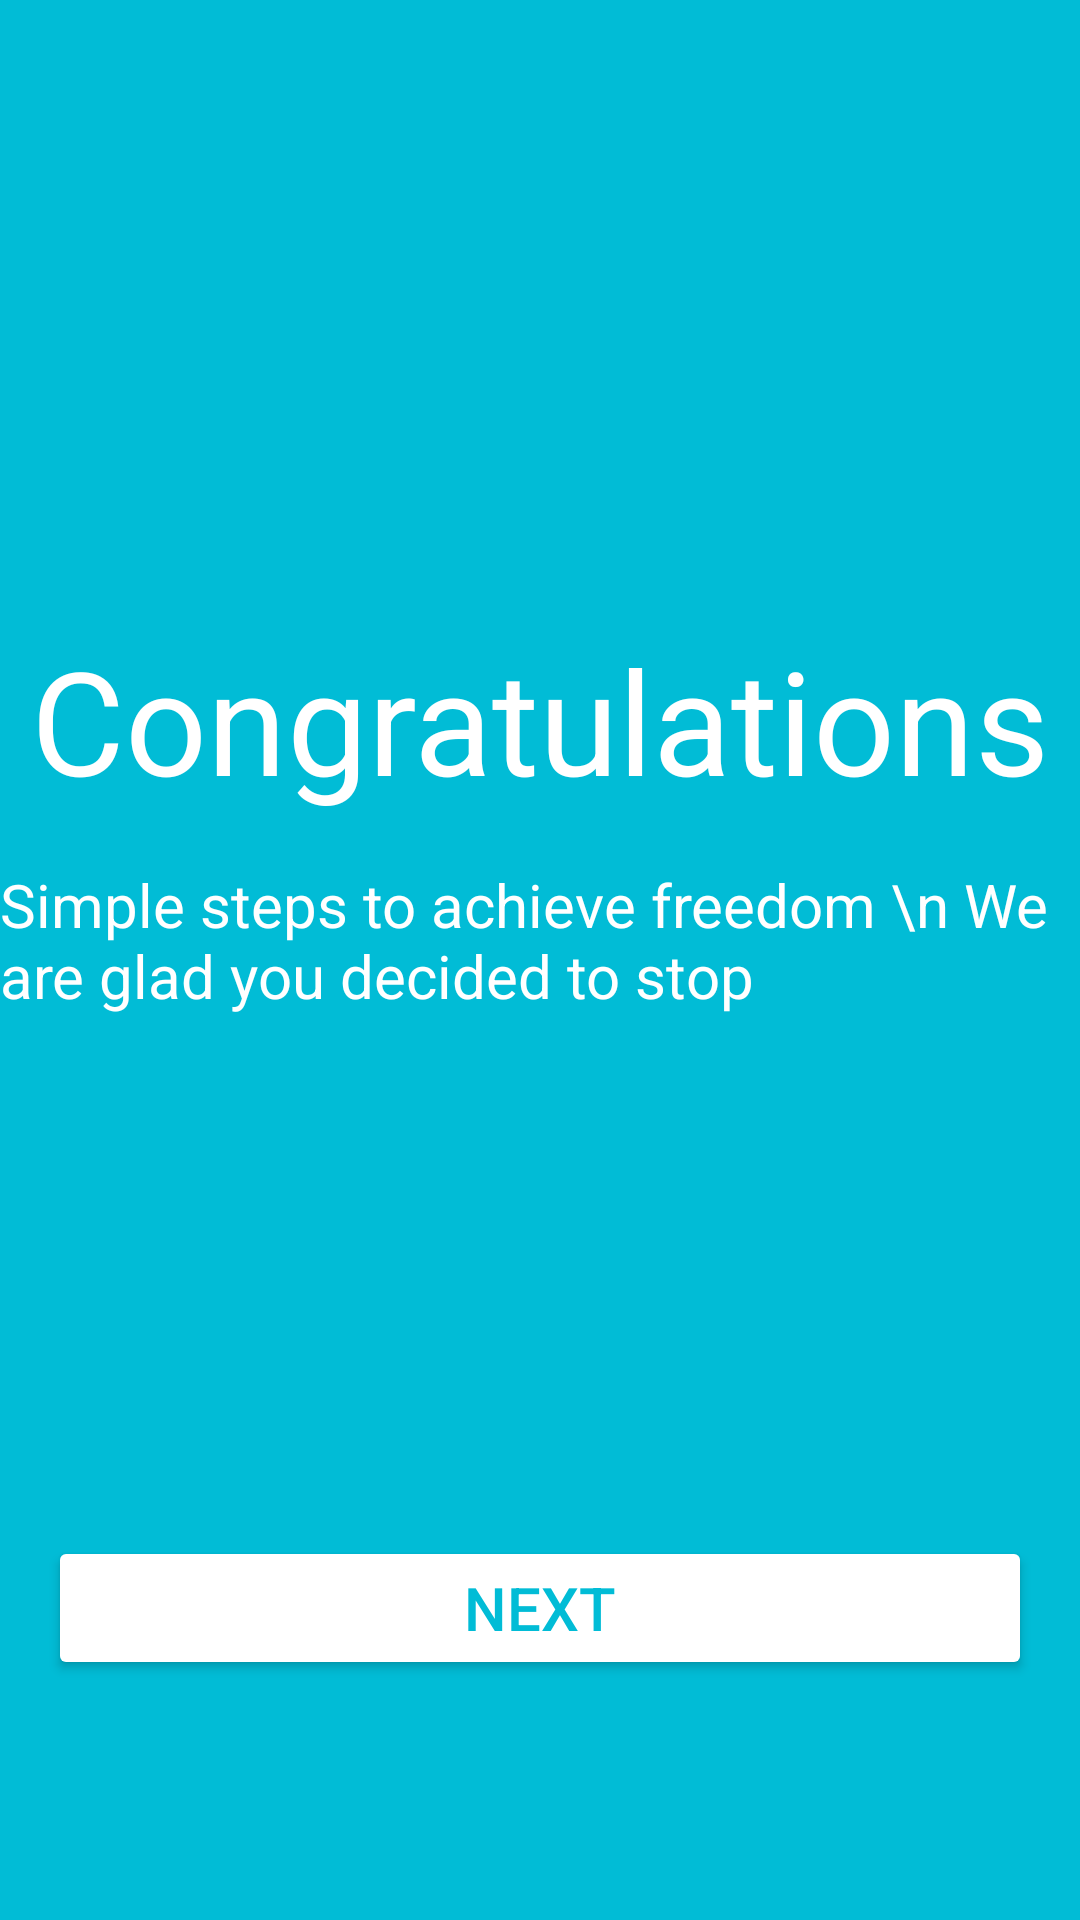

Reconstruct the res/layout file that produces this screen, plus the resources it refers to.
<!-- AndroidManifest.xml: application theme Theme.QuitSmoking -->
<!-- res/layout/activity_splash.xml -->
<?xml version="1.0" encoding="utf-8"?>
<androidx.constraintlayout.widget.ConstraintLayout xmlns:android="http://schemas.android.com/apk/res/android"
    xmlns:app="http://schemas.android.com/apk/res-auto"
    xmlns:tools="http://schemas.android.com/tools"
    android:layout_width="match_parent"
    android:layout_height="match_parent"
    android:background="@color/colorPrimary"
    tools:context=".SplashActivity">

    <Button
        android:id="@+id/btn_continue"
        android:layout_width="0dp"
        android:layout_height="wrap_content"
        android:layout_marginStart="16dp"
        android:layout_marginEnd="16dp"
        android:layout_marginBottom="80dp"
        android:backgroundTint="#FFFFFF"
        android:text="Next"
        android:textColor="@color/colorPrimary"
        android:textSize="20sp"
        app:layout_constraintBottom_toBottomOf="parent"
        app:layout_constraintEnd_toEndOf="parent"
        app:layout_constraintStart_toStartOf="parent"
        app:rippleColor="#CBB1B1B1" />

    <TextView
        android:id="@+id/textView"
        android:layout_width="wrap_content"
        android:layout_height="wrap_content"
        android:layout_marginStart="16dp"
        android:layout_marginEnd="16dp"
        android:layout_marginBottom="240dp"
        android:text="Congratulations"
        android:textColor="#FFFFFF"
        android:textSize="48sp"
        app:layout_constraintBottom_toTopOf="@+id/btn_continue"
        app:layout_constraintEnd_toEndOf="parent"
        app:layout_constraintStart_toStartOf="parent" />

    <TextView
        android:id="@+id/textView2"
        android:layout_width="wrap_content"
        android:layout_height="wrap_content"
        android:layout_marginStart="16dp"
        android:layout_marginTop="16dp"
        android:layout_marginEnd="16dp"
        android:text="Simple steps to achieve freedom \n We are glad you decided to stop"
        android:textColor="#FFFFFF"
        android:textSize="20sp"
        app:layout_constraintEnd_toEndOf="parent"
        app:layout_constraintStart_toStartOf="parent"
        app:layout_constraintTop_toBottomOf="@+id/textView" />

</androidx.constraintlayout.widget.ConstraintLayout>
<!-- resources referenced by this layout -->
<resources>
  <color name="colorPrimary">#01BCD6</color>
  <style name="Theme.QuitSmoking" parent="Base.Theme.QuitSmoking" />
  <style name="Base.Theme.QuitSmoking" parent="Theme.Material3.DayNight.NoActionBar">
          
          <item name="colorPrimary">@color/colorPrimary</item>
          <item name="colorPrimaryDark">@color/colorPrimaryDark</item>
          <item name="colorAccent">@color/colorAccent</item>
      </style>
  <color name="colorPrimaryDark">#00A8C2</color>
  <color name="colorAccent">#00897B</color>
</resources>
